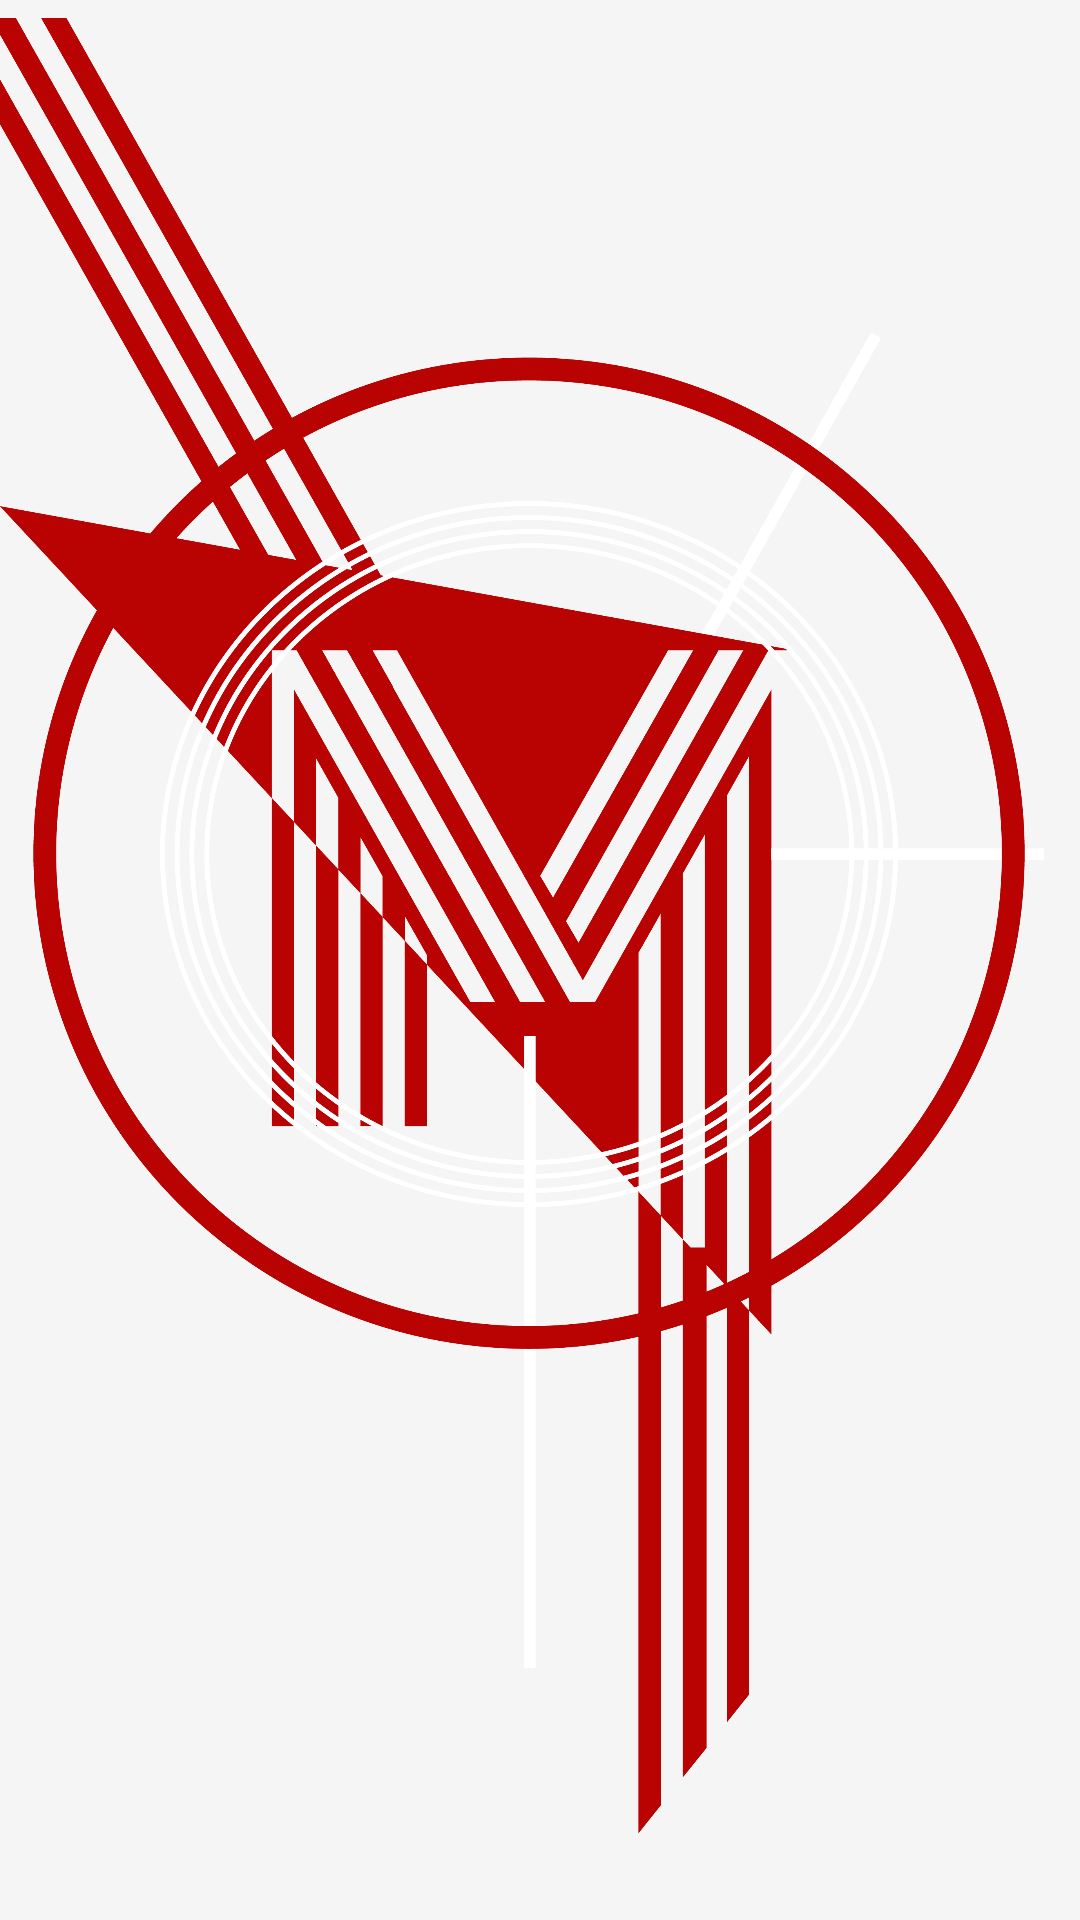

Produce the Android XML layout that renders to this screen, including the resource entries it uses.
<!-- AndroidManifest.xml: application theme Base.Theme.SamsungSchoolProject -->
<!-- res/layout/activity_splash.xml -->
<?xml version="1.0" encoding="utf-8"?>
<FrameLayout xmlns:android="http://schemas.android.com/apk/res/android"
    android:layout_width="match_parent"
    android:layout_height="match_parent">

    <ImageView
        android:id="@+id/splashImageView"
        android:layout_width="wrap_content"
        android:layout_height="wrap_content"
        android:layout_centerInParent="true"
        android:src="@drawable/splash_picture_metro_icon_app_dark">

    </ImageView>


</FrameLayout>
<!-- resources referenced by this layout -->
<resources>
  <!-- drawable splash_picture_metro_icon_app_dark: png bitmap (drawable, 371321 bytes) -->
  <style name="Base.Theme.SamsungSchoolProject" parent="Theme.Material3.Light.NoActionBar">
          <item name="android:textColorPrimary">@color/lightTextColor</item>
          <item name="android:textColorSecondary">@color/lightAdditionalButtonsColor</item>
          <item name="android:windowBackground">@color/lightThemeBackgroundColor</item>
          <item name="android:buttonTint">@color/lightAdditionalButtonsColor</item>
          <item name="android:statusBarColor">@color/lightThemeStatusBarColor</item>
          
          <item name="android:textSize">16sp</item>
      </style>
  <color name="lightTextColor">#FF000000</color>
  <color name="lightAdditionalButtonsColor">#4B000000</color>
  <color name="lightThemeBackgroundColor">#F5F5F5</color>
  <color name="lightThemeStatusBarColor">#E5E7ED</color>
</resources>
